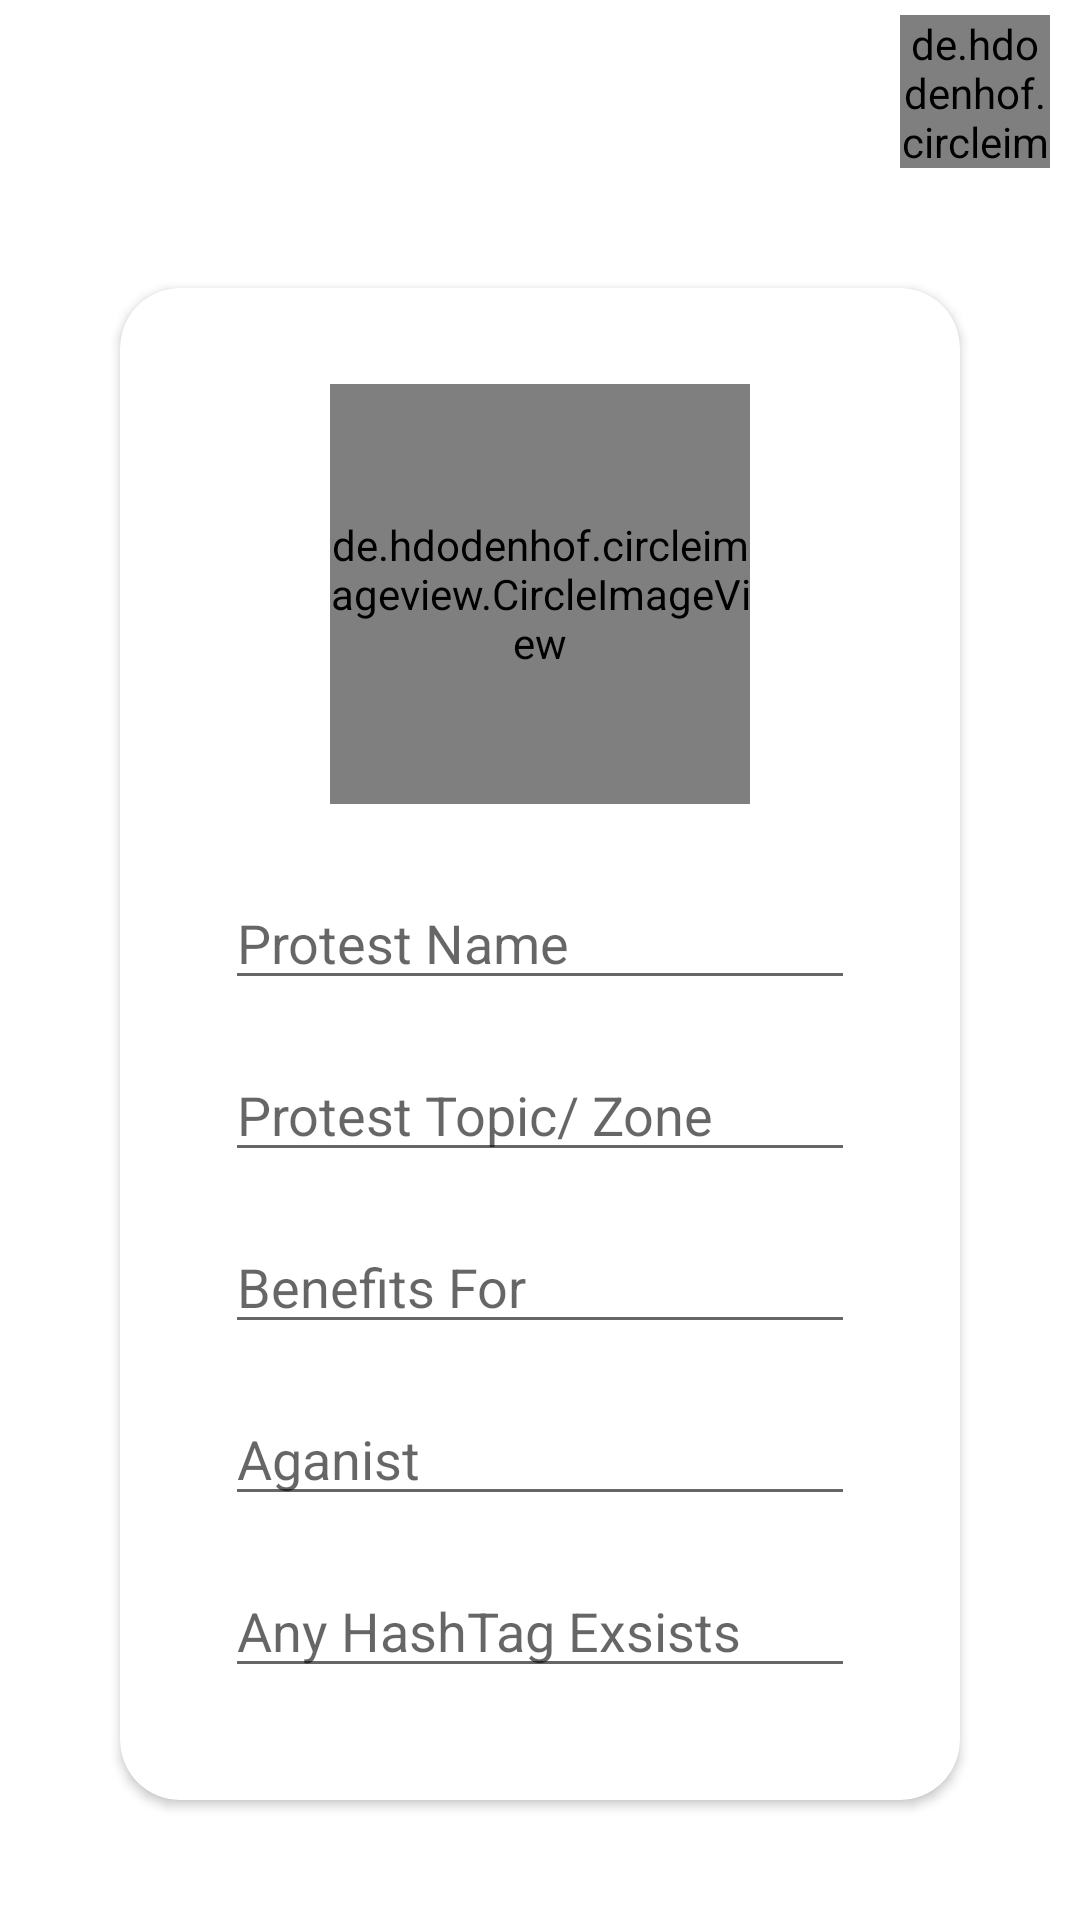

Produce the Android XML layout that renders to this screen, including the resource entries it uses.
<!-- AndroidManifest.xml: application theme Theme.UNIted -->
<!-- res/layout/activity_add_protest.xml -->
<?xml version="1.0" encoding="utf-8"?>
<androidx.constraintlayout.widget.ConstraintLayout xmlns:android="http://schemas.android.com/apk/res/android"
    xmlns:app="http://schemas.android.com/apk/res-auto"
    xmlns:tools="http://schemas.android.com/tools"
    android:layout_width="match_parent"
    android:layout_height="match_parent"
    tools:context=".SetupActivity"
    android:background="@drawable/background">

    <include layout="@layout/main_appbar"
        android:id="@+id/app_bar"/>

    <androidx.cardview.widget.CardView
        android:layout_width="0dp"
        android:layout_height="0dp"
        android:layout_margin="40dp"
        app:cardCornerRadius="20dp"
        app:layout_constraintBottom_toBottomOf="parent"
        app:layout_constraintEnd_toEndOf="parent"
        app:layout_constraintStart_toStartOf="parent"
        app:layout_constraintTop_toBottomOf="@+id/app_bar">

        <androidx.constraintlayout.widget.ConstraintLayout
            android:layout_width="match_parent"
            android:layout_height="match_parent">

            <de.hdodenhof.circleimageview.CircleImageView
                android:id="@+id/profile_image"
                android:layout_width="140dp"
                android:layout_height="140dp"
                android:layout_marginTop="32dp"
                android:src="@drawable/profile"
                app:layout_constraintEnd_toEndOf="parent"
                app:layout_constraintStart_toStartOf="parent"
                app:layout_constraintTop_toTopOf="parent"
                tools:ignore="MissingConstraints" />

            <EditText
                android:id="@+id/PersonName"
                android:layout_width="wrap_content"
                android:layout_height="wrap_content"
                android:layout_marginTop="24dp"
                android:ems="10"
                android:inputType="textPersonName"
                android:hint="Protest Name"
                app:layout_constraintEnd_toEndOf="parent"
                app:layout_constraintStart_toStartOf="parent"
                app:layout_constraintTop_toBottomOf="@+id/profile_image" />

            <EditText
                android:id="@+id/PhoneNumber"
                android:layout_width="wrap_content"
                android:layout_height="wrap_content"
                android:layout_marginTop="16dp"
                android:ems="10"
                android:hint="Protest Topic/ Zone"
                android:inputType="textPersonName"
                app:layout_constraintEnd_toEndOf="parent"
                app:layout_constraintStart_toStartOf="parent"
                app:layout_constraintTop_toBottomOf="@+id/PersonName" />

            <EditText
                android:id="@+id/AadharNumber"
                android:layout_width="wrap_content"
                android:layout_height="wrap_content"
                android:layout_marginTop="16dp"
                android:ems="10"
                android:hint="Benefits For"
                android:inputType="textPersonName"
                app:layout_constraintEnd_toEndOf="parent"
                app:layout_constraintStart_toStartOf="parent"
                app:layout_constraintTop_toBottomOf="@+id/PhoneNumber" />

            <EditText
                android:id="@+id/inputCity"
                android:layout_width="wrap_content"
                android:layout_height="wrap_content"
                android:layout_marginTop="16dp"
                android:ems="10"
                android:inputType="textPersonName"
                android:hint="Aganist"
                app:layout_constraintEnd_toEndOf="parent"
                app:layout_constraintStart_toStartOf="parent"
                app:layout_constraintTop_toBottomOf="@+id/AadharNumber" />

            <EditText
                android:id="@+id/jobtext"
                android:layout_width="wrap_content"
                android:layout_height="wrap_content"
                android:layout_marginTop="16dp"
                android:ems="10"
                android:inputType="textPersonName"
                android:hint="Any HashTag Exsists"
                app:layout_constraintEnd_toEndOf="parent"
                app:layout_constraintStart_toStartOf="parent"
                app:layout_constraintTop_toBottomOf="@+id/inputCity" />

            <Button
                android:id="@+id/submit"
                android:layout_width="wrap_content"
                android:layout_height="wrap_content"
                android:layout_marginTop="32dp"
                android:text="SUBMIT"
                app:layout_constraintEnd_toEndOf="parent"
                app:layout_constraintStart_toStartOf="parent"
                app:layout_constraintTop_toBottomOf="@+id/jobtext" />

        </androidx.constraintlayout.widget.ConstraintLayout>
    </androidx.cardview.widget.CardView>


</androidx.constraintlayout.widget.ConstraintLayout>
<!-- res/layout/main_appbar.xml (included above) -->
<?xml version="1.0" encoding="utf-8"?>
<androidx.appcompat.widget.Toolbar xmlns:android="http://schemas.android.com/apk/res/android"
    android:layout_width="match_parent" android:layout_height="?attr/actionBarSize"
    android:background="@drawable/background"
    android:theme="@style/ThemeOverlay.AppCompat.Dark.ActionBar"
    android:id="@+id/app_bar">


    <de.hdodenhof.circleimageview.CircleImageView
        android:id="@+id/profile_image_header"
        android:layout_width="50dp"
        android:layout_height="match_parent"
        android:layout_marginTop="5dp"
        android:foregroundGravity="right"
        android:layout_gravity="right"
        android:layout_alignParentRight="true"
        android:src="@drawable/logo"
        android:layout_marginRight="10dp"
        />


</androidx.appcompat.widget.Toolbar>
<!-- resources referenced by this layout -->
<resources>
  <!-- drawable logo: png bitmap (drawable-hdpi, 95366 bytes) -->
  <style name="Theme.UNIted" parent="Theme.MaterialComponents.Light.NoActionBar">
          
          <item name="colorPrimary">@color/purple_500</item>
          <item name="colorPrimaryVariant">@color/purple_700</item>
          <item name="colorOnPrimary">@color/white</item>
          
          <item name="colorSecondary">@color/teal_200</item>
          <item name="colorSecondaryVariant">@color/teal_700</item>
          <item name="colorOnSecondary">@color/black</item>
          <item name="bottomSheetDialogTheme">@style/AppBottomSheetDialogTheme</item>
          
          <item name="android:statusBarColor" tools:targetApi="l">?attr/colorPrimaryVariant</item>
          
      </style>
  <color name="purple_500">#FF6200EE</color>
  <color name="purple_700">#FF3700B3</color>
  <color name="white">#FFFFFFFF</color>
  <color name="teal_200">#FF03DAC5</color>
  <color name="teal_700">#FF018786</color>
  <color name="black">#FF000000</color>
  <style name="AppBottomSheetDialogTheme" parent="Theme.Design.Light.BottomSheetDialog">
          <item name="bottomSheetStyle">@style/AppModalStyle</item>
      </style>
  <style name="AppModalStyle" parent="Widget.Design.BottomSheet.Modal">
          <item name="android:background">@drawable/comment_bottom</item>
      </style>
  <!-- drawable comment_bottom (drawable) -->
  <?xml version="1.0" encoding="utf-8"?>
  <shape xmlns:android="http://schemas.android.com/apk/res/android"
      android:shape="rectangle">
      <solid android:color="@color/azure"/>
      <corners android:topLeftRadius="20dp"
          android:topRightRadius="20dp"/>
  
  </shape>
  <color name="azure">#F0FFFF</color>
</resources>
